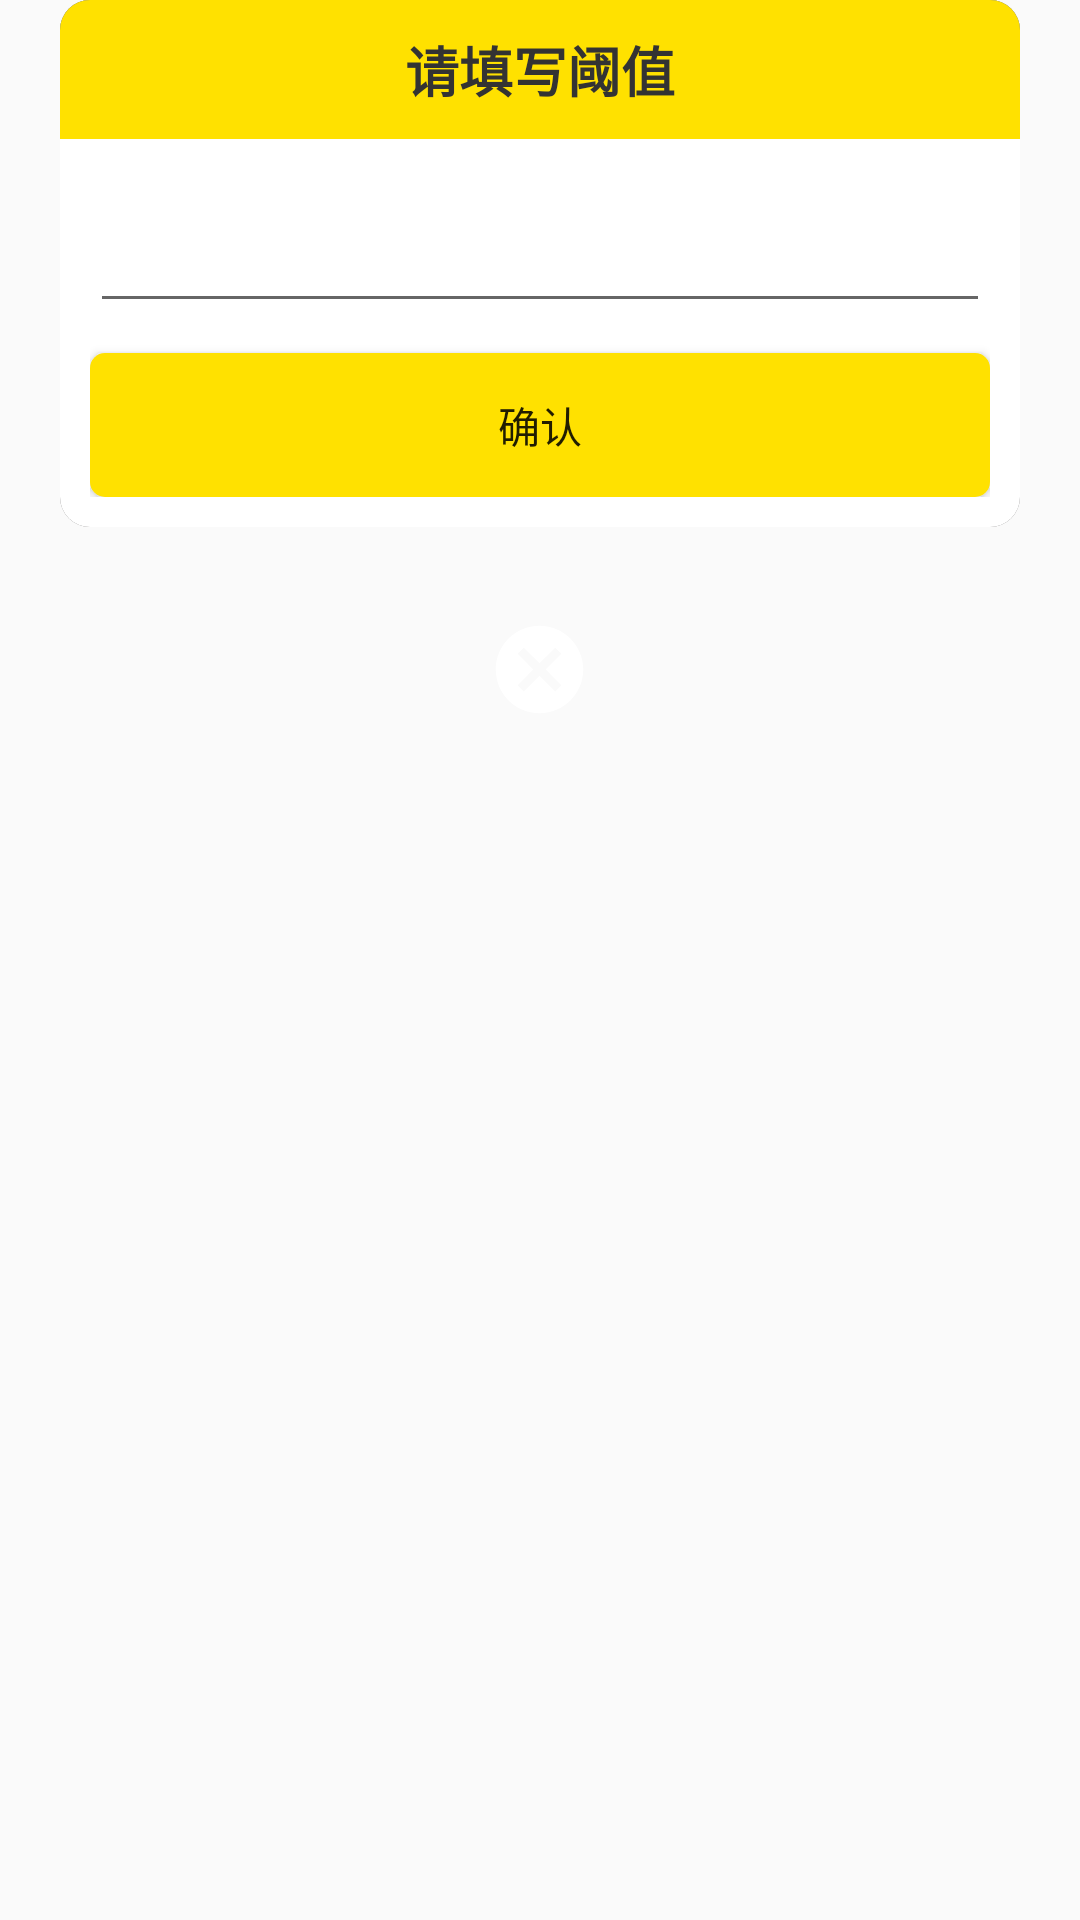

The Android layout XML behind this screen, and the referenced resources:
<!-- AndroidManifest.xml: application theme AppTheme -->
<!-- res/layout/dialog_setthreshold.xml -->
<?xml version="1.0" encoding="utf-8"?>
<LinearLayout xmlns:android="http://schemas.android.com/apk/res/android"
    android:layout_width="match_parent"
    android:orientation="vertical"
    android:layout_height="match_parent">
    <LinearLayout
        android:gravity="center"
        android:layout_width="match_parent"
        android:layout_height="wrap_content">
        <LinearLayout
            android:orientation="vertical"
            android:layout_width="wrap_content"
            android:layout_height="wrap_content">
            <LinearLayout
                android:layout_marginRight="15dp"
                android:layout_marginLeft="15dp"
                android:orientation="vertical"
                android:background="@drawable/background_card_white_radius10dp"
                android:layout_width="match_parent"
                android:layout_height="wrap_content">
                <LinearLayout
                    android:background="@drawable/tv_bd_card_ffe100_radius10dp"
                    android:layout_width="match_parent"
                    android:gravity="center"
                    android:layout_height="wrap_content">
                    <TextView
                        android:textColor="#333333"
                        android:textStyle="bold"
                        android:layout_margin="10dp"
                        android:textSize="18dp"
                        android:layout_width="wrap_content"
                        android:layout_height="wrap_content"
                        android:text="请填写阈值"/>
                </LinearLayout>

                <LinearLayout
                    android:gravity="center"
                    android:orientation="vertical"
                    android:padding="10dp"
                    android:layout_width="match_parent"
                    android:layout_height="wrap_content">
                    <EditText
                        android:layout_marginTop="10dp"
                        android:layout_marginBottom="10dp"
                        android:gravity="center"
                        android:id="@+id/et_threshold"
                        android:inputType="number"
                        android:layout_width="300dp"
                        android:layout_height="wrap_content"
                        android:textColor="#333333"/>
                    <Button
                        android:text="确认"
                        android:id="@+id/btn_ok"
                        android:layout_width="match_parent"
                        android:background="@drawable/bg_ffe100_radius5dp"
                        android:layout_height="wrap_content"/>

                </LinearLayout>
            </LinearLayout>
            <LinearLayout
                android:layout_marginTop="30dp"
                android:gravity="center"
                android:background="#00000000"
                android:layout_width="match_parent"
                android:layout_height="wrap_content">
                <ImageButton
                    android:background="#00000000"
                    android:id="@+id/ib_cancle"
                    android:src="@drawable/ic_cancel_black_35dp"
                    android:scaleType="fitXY"
                    android:layout_width="35dp"
                    android:layout_height="35dp"
                    />
            </LinearLayout>
        </LinearLayout>
    </LinearLayout>
</LinearLayout>
<!-- resources referenced by this layout -->
<resources>
  <!-- drawable background_card_white_radius10dp (drawable) -->
  <?xml version="1.0" encoding="utf-8"?>
  <layer-list xmlns:android="http://schemas.android.com/apk/res/android" >
      
      <item>
          <shape android:shape="rectangle" >
              <solid android:color="#747272"
                  />
              <corners android:radius="10dp" />
          </shape>
      </item>
      <item
          android:bottom="0.1dp"
          android:left="0.1dp"
          android:right="0.1dp"
          android:top="0.1dp">
          <shape android:shape="rectangle" >
              <solid android:color="#FFFFFF" />
              <corners android:radius="10dp" />
          </shape>
      </item>
  </layer-list>
  <!-- drawable bg_ffe100_radius5dp (drawable) -->
  <?xml version="1.0" encoding="utf-8"?>
  <layer-list xmlns:android="http://schemas.android.com/apk/res/android" >
      
      <item
          android:bottom="0dp"
          android:left="0dp"
          android:right="0dp"
          android:top="0dp">
          <shape android:shape="rectangle" >
              <solid android:color="#ffe100" />
              <corners android:radius="5dp" />
          </shape>
      </item>
  </layer-list>
  <!-- drawable ic_cancel_black_35dp (drawable) -->
  <vector android:autoMirrored="true" android:height="35dp"
      android:tint="#FFFFFF" android:viewportHeight="24.0"
      android:viewportWidth="24.0" android:width="35dp" xmlns:android="http://schemas.android.com/apk/res/android">
      <path android:fillColor="#FF000000" android:pathData="M12,2C6.47,2 2,6.47 2,12s4.47,10 10,10 10,-4.47 10,-10S17.53,2 12,2zM17,15.59L15.59,17 12,13.41 8.41,17 7,15.59 10.59,12 7,8.41 8.41,7 12,10.59 15.59,7 17,8.41 13.41,12 17,15.59z"/>
  </vector>
  <!-- drawable tv_bd_card_ffe100_radius10dp (drawable) -->
  <?xml version="1.0" encoding="utf-8"?>
  <layer-list xmlns:android="http://schemas.android.com/apk/res/android" >
      
      <item>
          <shape android:shape="rectangle" >
              <solid android:color="#747272"
                  />
              <corners android:radius="10dp" />
          </shape>
      </item>
      <item>
          <shape android:shape="rectangle" >
              <solid android:color="#FFE100" />
              <corners
                  android:topLeftRadius="10dp" android:topRightRadius="10dp"
                  android:bottomRightRadius="0dp" android:bottomLeftRadius="0dp"/>
          </shape>
      </item>
  </layer-list>
  <style name="AppTheme" parent="Theme.AppCompat.Light.NoActionBar">
          
          <item name="colorPrimary">@color/white</item>
          <item name="colorPrimaryDark">@color/white</item>
          <item name="colorAccent">@color/white</item>
          <item name="colorControlActivated">@color/dategreen</item>
          <item name="buttonBarPositiveButtonStyle">@style/positiveBtnStyle</item>
          <item name="buttonBarNegativeButtonStyle">@style/negativeBtnstyle</item>
          <item name="buttonBarNeutralButtonStyle">@style/neutralBtnstyle</item>
  
      </style>
  <color name="white">#FFFFFF</color>
  <color name="dategreen">#0A9E87</color>
  <style name="positiveBtnStyle" parent="Widget.AppCompat.Button.ButtonBar.AlertDialog">
          <item name="android:textColor">@color/dategreen</item>
      </style>
  <style name="negativeBtnstyle" parent="Widget.AppCompat.Button.ButtonBar.AlertDialog">
          <item name="android:textColor">@color/color_999999</item>
      </style>
  <style name="neutralBtnstyle" parent="Widget.AppCompat.Button.ButtonBar.AlertDialog">
          <item name="android:textColor">@color/gray</item>
      </style>
  <color name="color_999999">#999999</color>
  <color name="gray">#808080</color>
</resources>
